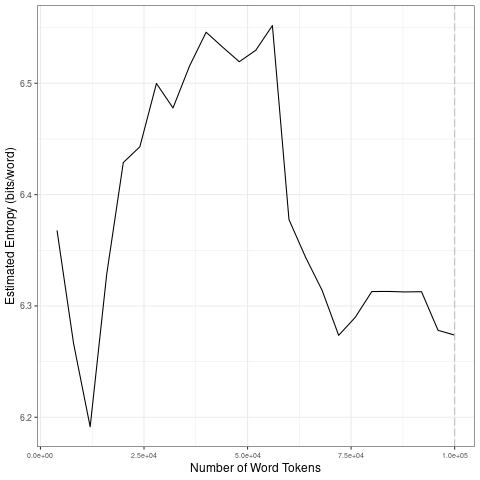

The data file committed next to this chart (first rows):
file, entropy.Corpus.Size, entropy.Entropy, sd.Corpus.Size, sd.SD
data/2021_by_es/2021-06-02_tokens_1-gram…, 4000, 6.368, 20000, 0.09162
data/2021_by_es/2021-06-02_tokens_1-gram…, 8000, 6.266, 40000, 0.0388
data/2021_by_es/2021-06-02_tokens_1-gram…, 12000, 6.191, 60000, 0.07065
data/2021_by_es/2021-06-02_tokens_1-gram…, 16000, 6.329, 80000, 0.0267
data/2021_by_es/2021-06-02_tokens_1-gram…, 20000, 6.429, 1e+05, 0.02025
data/2021_by_es/2021-06-02_tokens_1-gram…, 24000, 6.443, 20000, 0.09162
data/2021_by_es/2021-06-02_tokens_1-gram…, 28000, 6.5, 40000, 0.0388
data/2021_by_es/2021-06-02_tokens_1-gram…, 32000, 6.478, 60000, 0.07065
data/2021_by_es/2021-06-02_tokens_1-gram…, 36000, 6.516, 80000, 0.0267
data/2021_by_es/2021-06-02_tokens_1-gram…, 40000, 6.546, 1e+05, 0.02025
data/2021_by_es/2021-06-02_tokens_1-gram…, 44000, 6.532, 20000, 0.09162
data/2021_by_es/2021-06-02_tokens_1-gram…, 48000, 6.519, 40000, 0.0388
data/2021_by_es/2021-06-02_tokens_1-gram…, 52000, 6.53, 60000, 0.07065
data/2021_by_es/2021-06-02_tokens_1-gram…, 56000, 6.552, 80000, 0.0267
data/2021_by_es/2021-06-02_tokens_1-gram…, 60000, 6.378, 1e+05, 0.02025
data/2021_by_es/2021-06-02_tokens_1-gram…, 64000, 6.344, 20000, 0.09162
data/2021_by_es/2021-06-02_tokens_1-gram…, 68000, 6.314, 40000, 0.0388
data/2021_by_es/2021-06-02_tokens_1-gram…, 72000, 6.274, 60000, 0.07065
data/2021_by_es/2021-06-02_tokens_1-gram…, 76000, 6.29, 80000, 0.0267
data/2021_by_es/2021-06-02_tokens_1-gram…, 80000, 6.313, 1e+05, 0.02025
data/2021_by_es/2021-06-02_tokens_1-gram…, 84000, 6.313, 20000, 0.09162
data/2021_by_es/2021-06-02_tokens_1-gram…, 88000, 6.313, 40000, 0.0388
data/2021_by_es/2021-06-02_tokens_1-gram…, 92000, 6.313, 60000, 0.07065
data/2021_by_es/2021-06-02_tokens_1-gram…, 96000, 6.278, 80000, 0.0267
data/2021_by_es/2021-06-02_tokens_1-gram…, 1e+05, 6.274, 1e+05, 0.02025
